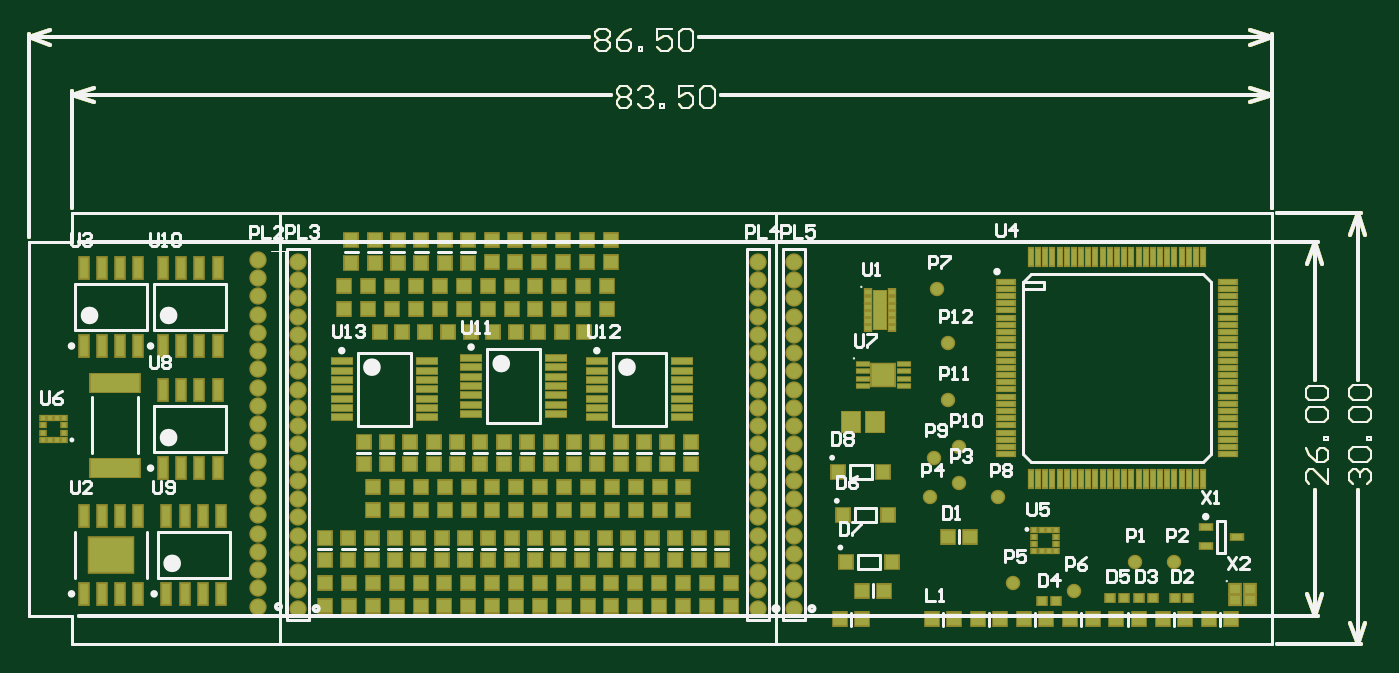
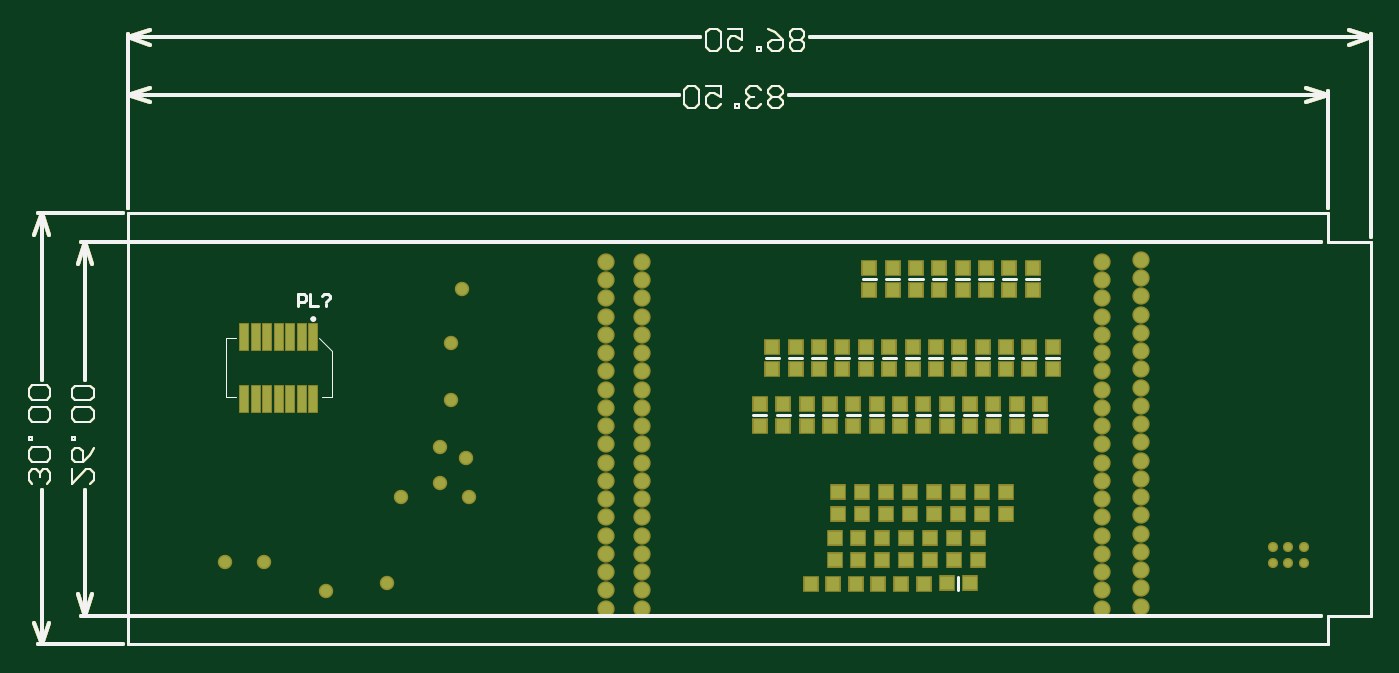
Circuit board: 9 layer files. Board 93.4 x 42.9 mm.
- bottom_copper: DE842170047.GBL (8609 bytes)
- bottom_silk: DE842170047.GBO (5754 bytes)
- paste: DE842170047.GBP (6822 bytes)
- bottom_mask: DE842170047.GBS (8581 bytes)
- outline: DE842170047.GM1 (8331 bytes)
- top_copper: DE842170047.GTL (15147 bytes)
- top_silk: DE842170047.GTO (18531 bytes)
- paste: DE842170047.GTP (13369 bytes)
- top_mask: DE842170047.GTS (15123 bytes)

=== bottom_copper: DE842170047.GBL (8609 bytes, source omitted) ===
=== bottom_silk: DE842170047.GBO ===
G04*
G04 #@! TF.GenerationSoftware,Altium Limited,Altium Designer,22.6.1 (34)*
G04*
G04 Layer_Color=32896*
%FSLAX25Y25*%
%MOIN*%
G70*
G04*
G04 #@! TF.SameCoordinates,4A999195-7229-471D-A063-F470427C1832*
G04*
G04*
G04 #@! TF.FilePolarity,Positive*
G04*
G01*
G75*
%ADD11C,0.00394*%
%ADD13C,0.00787*%
%ADD14C,0.01000*%
%ADD15C,0.00800*%
%ADD16C,0.00600*%
D11*
X311024Y83858D02*
X313779D01*
Y67716D02*
Y83858D01*
X311024Y67716D02*
X313779D01*
X284646Y80512D02*
X288189Y83858D01*
X284646Y67716D02*
Y80512D01*
Y67716D02*
X287402D01*
D13*
X289370Y89173D02*
G03*
X290158Y89173I394J0D01*
G01*
D02*
G03*
X289370Y89173I-394J0D01*
G01*
X294000Y92700D02*
Y96045D01*
X292327D01*
X291770Y95488D01*
Y94373D01*
X292327Y93815D01*
X294000D01*
X290655Y96045D02*
Y92700D01*
X288424D01*
X287309Y95488D02*
X286752Y96045D01*
X285636D01*
X285079Y95488D01*
Y94930D01*
X286194Y93815D01*
Y93258D02*
Y92700D01*
X11836Y110261D02*
Y118135D01*
Y25D02*
Y7899D01*
X25D02*
X11836D01*
X25Y110261D02*
X11836D01*
Y25D02*
X340576D01*
Y118135D01*
X11836D02*
X340576D01*
X25Y7899D02*
Y110261D01*
D14*
X350362Y13874D02*
X352362Y7874D01*
X354362Y13874D01*
X352362Y110236D02*
X354362Y104236D01*
X350362D02*
X352362Y110236D01*
Y7874D02*
Y42360D01*
Y72551D02*
Y110236D01*
X13780Y7874D02*
X353362D01*
X13780Y110236D02*
X353362D01*
X11836Y150591D02*
X17836Y152591D01*
X11836Y150591D02*
X17836Y148591D01*
X334576D02*
X340576Y150591D01*
X334576Y152591D02*
X340576Y150591D01*
X11836D02*
X159511D01*
X189702D02*
X340576D01*
X11836Y119529D02*
Y151591D01*
X340576Y119529D02*
Y151591D01*
X364173Y118135D02*
X366173Y112135D01*
X362173D02*
X364173Y118135D01*
X362173Y6025D02*
X364173Y25D01*
X366173Y6025D01*
X364173Y72576D02*
Y118135D01*
Y25D02*
Y42384D01*
X341970Y118135D02*
X365173D01*
X341970Y25D02*
X365173D01*
X25Y166339D02*
X6025Y168339D01*
X25Y166339D02*
X6025Y164339D01*
X334576D02*
X340576Y166339D01*
X334576Y168339D02*
X340576Y166339D01*
X25D02*
X153605D01*
X183796D02*
X340576D01*
X25Y111655D02*
Y167339D01*
X340576Y119529D02*
Y167339D01*
D15*
X113025Y14987D02*
Y18587D01*
X140014Y62801D02*
X143614D01*
X146414D02*
X150014D01*
X133614D02*
X137214D01*
X152814D02*
X156414D01*
X159214D02*
X162814D01*
X165614D02*
X169214D01*
X127214D02*
X130814D01*
X88814D02*
X92414D01*
X95214D02*
X98814D01*
X101614D02*
X105214D01*
X108014D02*
X111614D01*
X114414D02*
X118014D01*
X120814D02*
X124414D01*
X149399Y78549D02*
X152999D01*
X136600D02*
X140199D01*
X142999D02*
X146599D01*
X162199D02*
X165799D01*
X155799D02*
X159399D01*
X130200D02*
X133800D01*
X117400D02*
X121000D01*
X123800D02*
X127400D01*
X111000D02*
X114600D01*
X104599D02*
X108200D01*
X91799D02*
X95399D01*
X85400D02*
X88999D01*
X98199D02*
X101799D01*
X97244Y100202D02*
X100844D01*
X110044D02*
X113644D01*
X103644D02*
X107244D01*
X90844D02*
X94444D01*
X135644D02*
X139244D01*
X116444D02*
X120044D01*
X122844D02*
X126444D01*
X129244D02*
X132844D01*
D16*
X355961Y47958D02*
Y43960D01*
X351962Y47958D01*
X350963D01*
X349963Y46959D01*
Y44959D01*
X350963Y43960D01*
X349963Y53956D02*
X350963Y51957D01*
X352962Y49957D01*
X354961D01*
X355961Y50957D01*
Y52957D01*
X354961Y53956D01*
X353962D01*
X352962Y52957D01*
Y49957D01*
X355961Y55956D02*
X354961D01*
Y56955D01*
X355961D01*
Y55956D01*
X350963Y60954D02*
X349963Y61954D01*
Y63953D01*
X350963Y64953D01*
X354961D01*
X355961Y63953D01*
Y61954D01*
X354961Y60954D01*
X350963D01*
Y66952D02*
X349963Y67952D01*
Y69951D01*
X350963Y70951D01*
X354961D01*
X355961Y69951D01*
Y67952D01*
X354961Y66952D01*
X350963D01*
X161110Y151990D02*
X162110Y152990D01*
X164110D01*
X165109Y151990D01*
Y150990D01*
X164110Y149991D01*
X165109Y148991D01*
Y147991D01*
X164110Y146992D01*
X162110D01*
X161110Y147991D01*
Y148991D01*
X162110Y149991D01*
X161110Y150990D01*
Y151990D01*
X162110Y149991D02*
X164110D01*
X167109Y151990D02*
X168108Y152990D01*
X170107D01*
X171107Y151990D01*
Y150990D01*
X170107Y149991D01*
X169108D01*
X170107D01*
X171107Y148991D01*
Y147991D01*
X170107Y146992D01*
X168108D01*
X167109Y147991D01*
X173107Y146992D02*
Y147991D01*
X174106D01*
Y146992D01*
X173107D01*
X182104Y152990D02*
X178105D01*
Y149991D01*
X180104Y150990D01*
X181104D01*
X182104Y149991D01*
Y147991D01*
X181104Y146992D01*
X179105D01*
X178105Y147991D01*
X184103Y151990D02*
X185103Y152990D01*
X187102D01*
X188102Y151990D01*
Y147991D01*
X187102Y146992D01*
X185103D01*
X184103Y147991D01*
Y151990D01*
X362774Y43984D02*
X361774Y44984D01*
Y46984D01*
X362774Y47983D01*
X363773D01*
X364773Y46984D01*
Y45984D01*
Y46984D01*
X365773Y47983D01*
X366773D01*
X367772Y46984D01*
Y44984D01*
X366773Y43984D01*
X362774Y49983D02*
X361774Y50982D01*
Y52982D01*
X362774Y53981D01*
X366773D01*
X367772Y52982D01*
Y50982D01*
X366773Y49983D01*
X362774D01*
X367772Y55981D02*
X366773D01*
Y56980D01*
X367772D01*
Y55981D01*
X362774Y60979D02*
X361774Y61979D01*
Y63978D01*
X362774Y64978D01*
X366773D01*
X367772Y63978D01*
Y61979D01*
X366773Y60979D01*
X362774D01*
Y66977D02*
X361774Y67977D01*
Y69976D01*
X362774Y70976D01*
X366773D01*
X367772Y69976D01*
Y67977D01*
X366773Y66977D01*
X362774D01*
X155205Y167738D02*
X156205Y168738D01*
X158204D01*
X159204Y167738D01*
Y166738D01*
X158204Y165739D01*
X159204Y164739D01*
Y163739D01*
X158204Y162740D01*
X156205D01*
X155205Y163739D01*
Y164739D01*
X156205Y165739D01*
X155205Y166738D01*
Y167738D01*
X156205Y165739D02*
X158204D01*
X165202Y168738D02*
X163202Y167738D01*
X161203Y165739D01*
Y163739D01*
X162203Y162740D01*
X164202D01*
X165202Y163739D01*
Y164739D01*
X164202Y165739D01*
X161203D01*
X167201Y162740D02*
Y163739D01*
X168201D01*
Y162740D01*
X167201D01*
X176198Y168738D02*
X172199D01*
Y165739D01*
X174199Y166738D01*
X175198D01*
X176198Y165739D01*
Y163739D01*
X175198Y162740D01*
X173199D01*
X172199Y163739D01*
X178198Y167738D02*
X179197Y168738D01*
X181196D01*
X182196Y167738D01*
Y163739D01*
X181196Y162740D01*
X179197D01*
X178198Y163739D01*
Y167738D01*
M02*

=== paste: DE842170047.GBP (6822 bytes, source omitted) ===
=== bottom_mask: DE842170047.GBS (8581 bytes, source omitted) ===
=== outline: DE842170047.GM1 (8331 bytes, source omitted) ===
=== top_copper: DE842170047.GTL (15147 bytes, source omitted) ===
=== top_silk: DE842170047.GTO (18531 bytes, source omitted) ===
=== paste: DE842170047.GTP (13369 bytes, source omitted) ===
=== top_mask: DE842170047.GTS (15123 bytes, source omitted) ===
